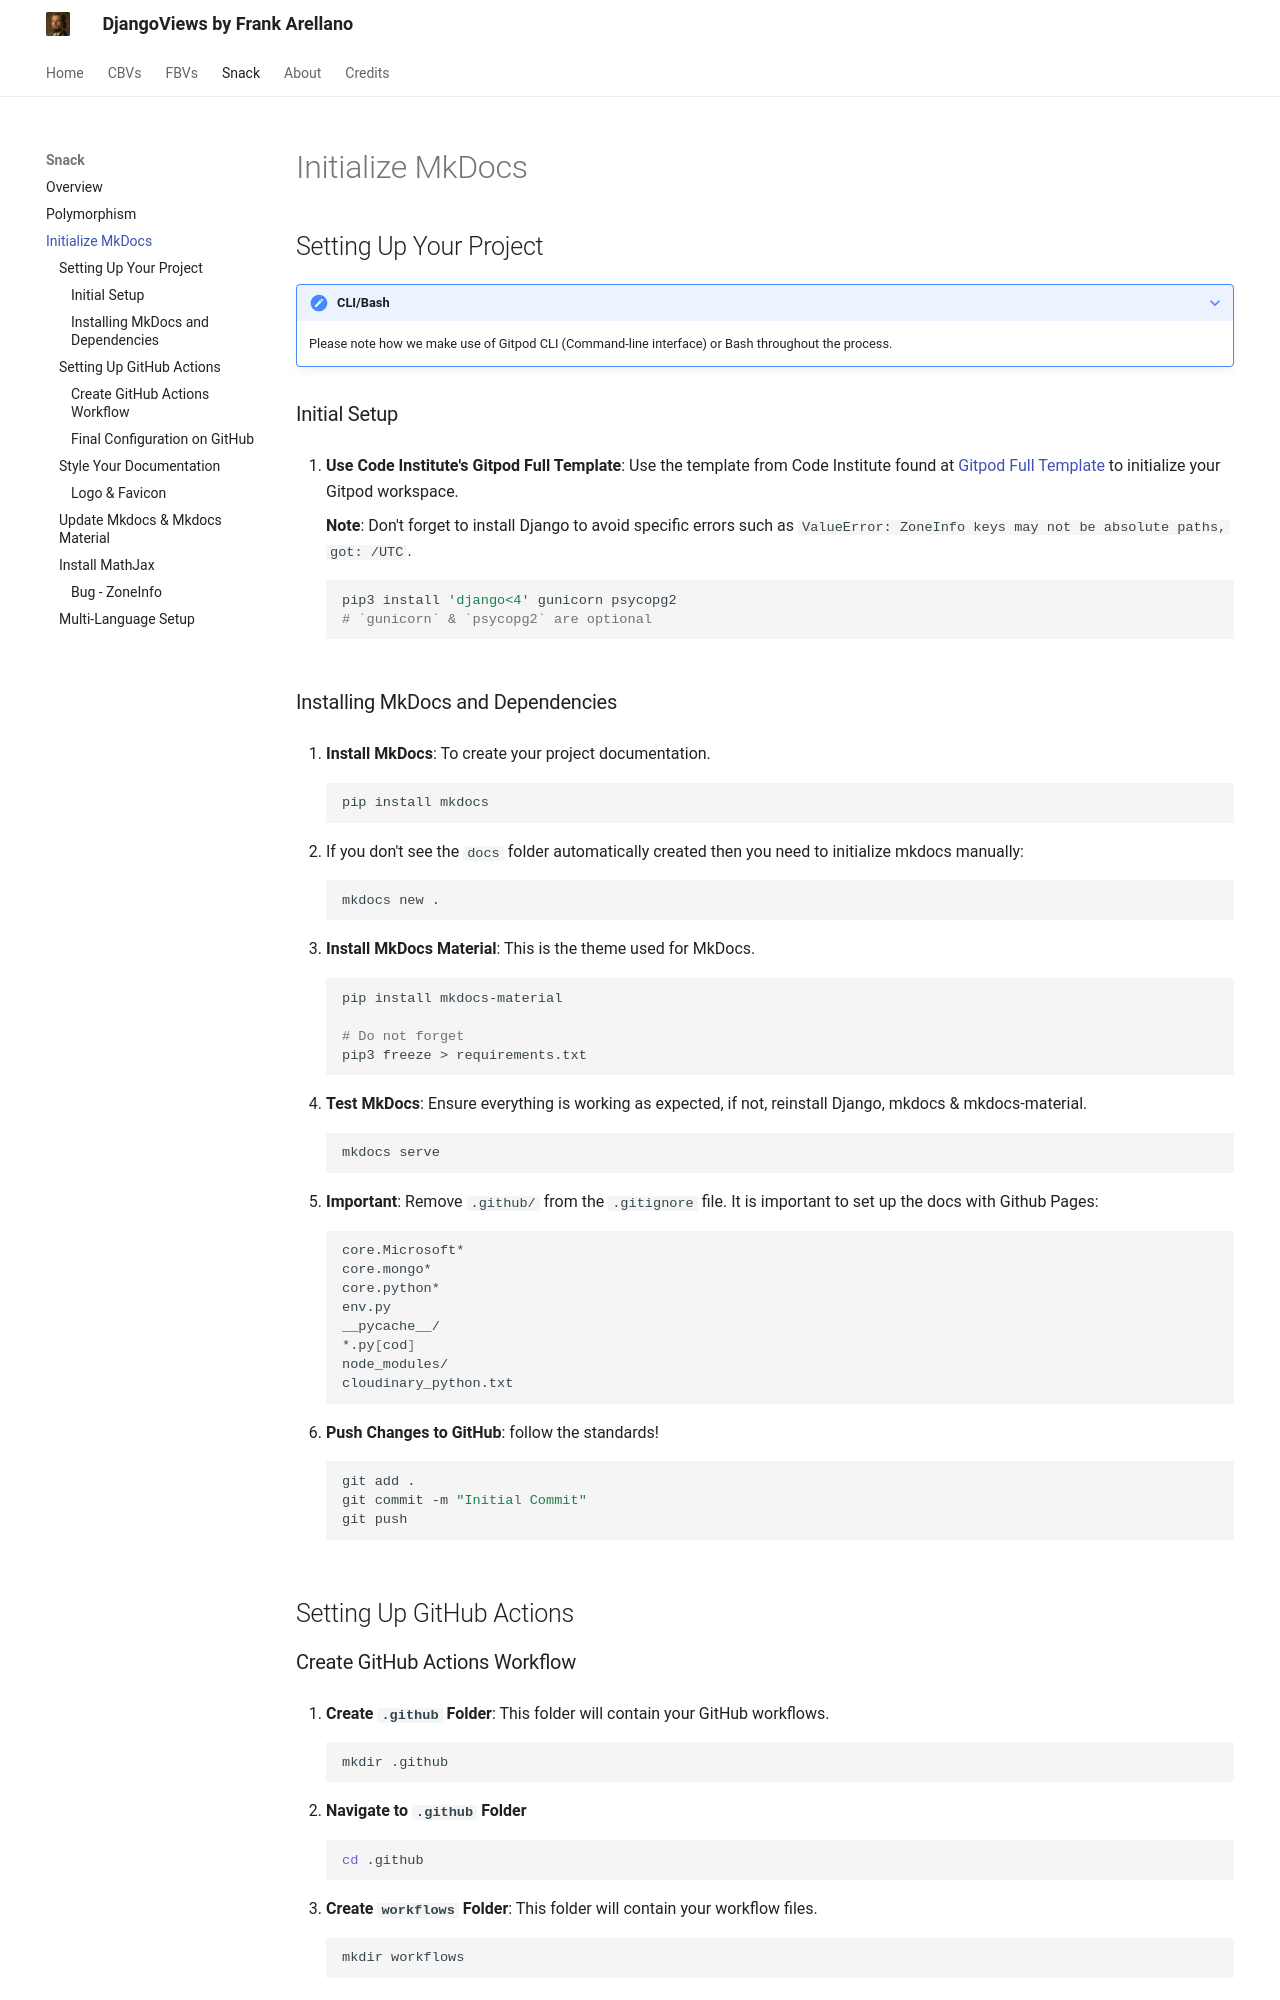

repository: plexosoft/djangoviews · page: snack/initialize/initial/index.html · generator: mkdocs

## Setting Up Your Project

???+ note "CLI/Bash"
    Please note how we make use of Gitpod CLI (Command-line interface) or Bash throughout the process.

### Initial Setup

1. **Use Code Institute's Gitpod Full Template**: Use the template from Code Institute found at [Gitpod Full Template](https://github.com/Code-Institute-Org/gitpod-full-template) to initialize your Gitpod workspace.

    **Note**: Don't forget to install Django to avoid specific errors such as `ValueError: ZoneInfo keys may not be absolute paths, got: /UTC`.

    ```bash
    pip3 install 'django<4' gunicorn psycopg2
    # `gunicorn` & `psycopg2` are optional
    ```

### Installing MkDocs and Dependencies

1. **Install MkDocs**: To create your project documentation.

    ```bash
    pip install mkdocs
    ```

2. If you don't see the `docs` folder automatically created then you need to initialize mkdocs manually:

    ```bash
    mkdocs new .
    ```

3. **Install MkDocs Material**: This is the theme used for MkDocs.

    ```bash
    pip install mkdocs-material

    # Do not forget
    pip3 freeze > requirements.txt
    ```

4. **Test MkDocs**: Ensure everything is working as expected, if not, reinstall Django, mkdocs & mkdocs-material.

    ```bash
    mkdocs serve
    ```

5. **Important**: Remove `.github/` from the `.gitignore` file. It is important to set up the docs with Github Pages:

    ```bash
    core.Microsoft*
    core.mongo*
    core.python*
    env.py
    __pycache__/
    *.py[cod]
    node_modules/
    cloudinary_python.txt
    ```

6. **Push Changes to GitHub**: follow the standards!

    ```bash
    git add .
    git commit -m "Initial Commit"
    git push
    ```

## Setting Up GitHub Actions
